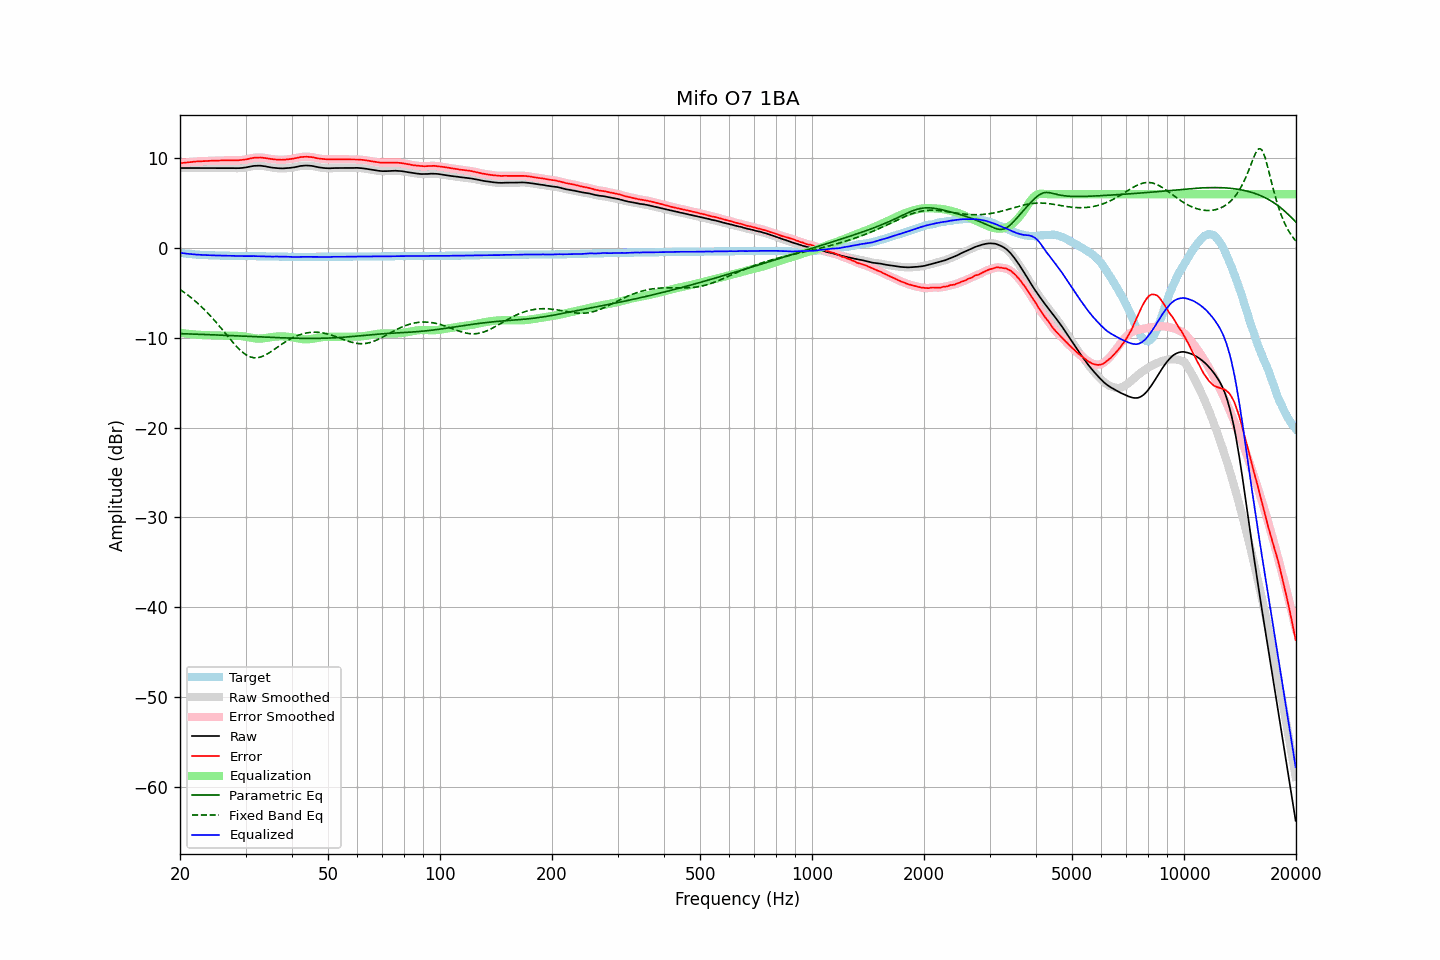

Source data for this figure (header and first rows):
frequency, raw, error, smoothed, error_smoothed, equalization, parametric_eq, fixed_band_eq, equalized_raw, equalized_smoothed, target
20.00, 8.92, 9.44, 8.92, 9.45, -9.45, -9.53, -4.62, -0.53, -0.53, -0.53
20.20, 8.92, 9.47, 8.92, 9.47, -9.47, -9.54, -4.74, -0.55, -0.55, -0.56
20.40, 8.92, 9.49, 8.92, 9.49, -9.49, -9.55, -4.86, -0.58, -0.58, -0.58
20.61, 8.92, 9.51, 8.92, 9.52, -9.52, -9.55, -4.99, -0.60, -0.60, -0.60
20.81, 8.92, 9.53, 8.92, 9.53, -9.54, -9.56, -5.12, -0.62, -0.62, -0.62
21.02, 8.92, 9.55, 8.92, 9.55, -9.56, -9.56, -5.26, -0.64, -0.64, -0.64
21.23, 8.92, 9.57, 8.92, 9.58, -9.58, -9.57, -5.39, -0.66, -0.66, -0.66
21.44, 8.92, 9.59, 8.92, 9.59, -9.59, -9.58, -5.54, -0.68, -0.68, -0.68
21.66, 8.92, 9.61, 8.92, 9.61, -9.61, -9.58, -5.68, -0.69, -0.69, -0.70
21.87, 8.92, 9.62, 8.92, 9.63, -9.63, -9.59, -5.84, -0.71, -0.71, -0.71
22.09, 8.92, 9.64, 8.92, 9.64, -9.64, -9.59, -5.99, -0.72, -0.72, -0.73
22.31, 8.92, 9.65, 8.92, 9.65, -9.65, -9.60, -6.15, -0.74, -0.74, -0.74
22.54, 8.92, 9.66, 8.92, 9.67, -9.67, -9.61, -6.31, -0.75, -0.75, -0.75
22.76, 8.92, 9.67, 8.92, 9.67, -9.68, -9.61, -6.48, -0.76, -0.76, -0.76
22.99, 8.92, 9.68, 8.92, 9.68, -9.69, -9.62, -6.65, -0.77, -0.77, -0.77
23.22, 8.92, 9.69, 8.92, 9.70, -9.69, -9.63, -6.83, -0.78, -0.78, -0.78
23.45, 8.92, 9.70, 8.92, 9.70, -9.70, -9.63, -7.01, -0.78, -0.78, -0.79
23.69, 8.92, 9.71, 8.92, 9.71, -9.71, -9.64, -7.19, -0.79, -0.79, -0.80
23.92, 8.92, 9.71, 8.92, 9.72, -9.72, -9.65, -7.38, -0.80, -0.80, -0.80
24.16, 8.92, 9.72, 8.92, 9.72, -9.72, -9.65, -7.57, -0.80, -0.80, -0.81
24.40, 8.92, 9.72, 8.92, 9.73, -9.73, -9.66, -7.77, -0.81, -0.81, -0.81
24.65, 8.92, 9.73, 8.92, 9.73, -9.73, -9.67, -7.97, -0.82, -0.82, -0.82
24.89, 8.92, 9.73, 8.92, 9.74, -9.74, -9.68, -8.17, -0.82, -0.82, -0.82
25.14, 8.92, 9.74, 8.92, 9.74, -9.74, -9.68, -8.38, -0.83, -0.83, -0.83
25.39, 8.92, 9.75, 8.92, 9.75, -9.75, -9.69, -8.59, -0.83, -0.83, -0.84
25.65, 8.92, 9.75, 8.92, 9.76, -9.76, -9.70, -8.80, -0.84, -0.84, -0.84
25.91, 8.92, 9.76, 8.92, 9.76, -9.76, -9.71, -9.02, -0.84, -0.84, -0.85
26.16, 8.92, 9.76, 8.92, 9.76, -9.77, -9.71, -9.24, -0.85, -0.85, -0.85
26.43, 8.92, 9.76, 8.92, 9.77, -9.77, -9.72, -9.45, -0.85, -0.85, -0.85
26.69, 8.92, 9.77, 8.92, 9.77, -9.77, -9.73, -9.67, -0.85, -0.85, -0.86
26.96, 8.92, 9.77, 8.92, 9.78, -9.77, -9.74, -9.89, -0.86, -0.86, -0.86
27.23, 8.92, 9.78, 8.92, 9.78, -9.77, -9.75, -10.10, -0.86, -0.86, -0.87
27.50, 8.91, 9.77, 8.91, 9.78, -9.77, -9.75, -10.32, -0.87, -0.86, -0.87
27.77, 8.91, 9.77, 8.90, 9.78, -9.77, -9.76, -10.53, -0.87, -0.87, -0.87
28.05, 8.90, 9.77, 8.90, 9.77, -9.77, -9.77, -10.73, -0.88, -0.88, -0.88
28.33, 8.90, 9.77, 8.90, 9.77, -9.78, -9.78, -10.93, -0.88, -0.88, -0.88
28.62, 8.90, 9.77, 8.90, 9.78, -9.78, -9.78, -11.12, -0.88, -0.88, -0.88
28.90, 8.91, 9.79, 8.91, 9.79, -9.79, -9.79, -11.29, -0.88, -0.88, -0.89
29.19, 8.92, 9.80, 8.92, 9.80, -9.81, -9.80, -11.47, -0.89, -0.89, -0.89
29.48, 8.94, 9.82, 8.94, 9.82, -9.83, -9.81, -11.62, -0.89, -0.89, -0.89
29.78, 8.96, 9.84, 8.96, 9.85, -9.85, -9.82, -11.76, -0.90, -0.90, -0.89
30.08, 8.99, 9.87, 8.99, 9.88, -9.88, -9.83, -11.88, -0.90, -0.90, -0.89
30.38, 9.02, 9.91, 9.02, 9.91, -9.92, -9.83, -11.99, -0.90, -0.90, -0.90
30.68, 9.06, 9.95, 9.06, 9.95, -9.95, -9.84, -12.07, -0.90, -0.90, -0.90
30.99, 9.10, 9.99, 9.10, 9.99, -9.99, -9.85, -12.14, -0.89, -0.89, -0.90
31.30, 9.13, 10.02, 9.13, 10.03, -10.02, -9.86, -12.19, -0.89, -0.89, -0.90
31.61, 9.16, 10.06, 9.15, 10.06, -10.05, -9.87, -12.22, -0.89, -0.90, -0.91
31.93, 9.17, 10.07, 9.17, 10.08, -10.07, -9.87, -12.22, -0.90, -0.90, -0.91
32.24, 9.18, 10.08, 9.18, 10.09, -10.09, -9.88, -12.22, -0.91, -0.91, -0.91
32.57, 9.18, 10.09, 9.18, 10.09, -10.09, -9.89, -12.19, -0.91, -0.91, -0.92
32.89, 9.18, 10.09, 9.17, 10.09, -10.09, -9.90, -12.15, -0.91, -0.91, -0.92
33.22, 9.16, 10.07, 9.16, 10.08, -10.07, -9.91, -12.08, -0.92, -0.91, -0.92
33.55, 9.14, 10.06, 9.14, 10.06, -10.05, -9.92, -12.01, -0.92, -0.92, -0.93
33.89, 9.11, 10.03, 9.11, 10.04, -10.03, -9.92, -11.92, -0.92, -0.92, -0.93
34.23, 9.08, 10.00, 9.07, 10.01, -10.00, -9.93, -11.83, -0.93, -0.93, -0.93
34.57, 9.04, 9.97, 9.04, 9.97, -9.97, -9.94, -11.72, -0.94, -0.94, -0.94
34.92, 9.00, 9.93, 9.00, 9.94, -9.95, -9.95, -11.61, -0.95, -0.94, -0.94
35.27, 8.97, 9.90, 8.97, 9.91, -9.92, -9.95, -11.49, -0.95, -0.95, -0.94
35.62, 8.95, 9.89, 8.95, 9.89, -9.89, -9.96, -11.37, -0.94, -0.95, -0.95
35.97, 8.93, 9.87, 8.93, 9.87, -9.87, -9.97, -11.25, -0.94, -0.94, -0.95
... 635 more rows
